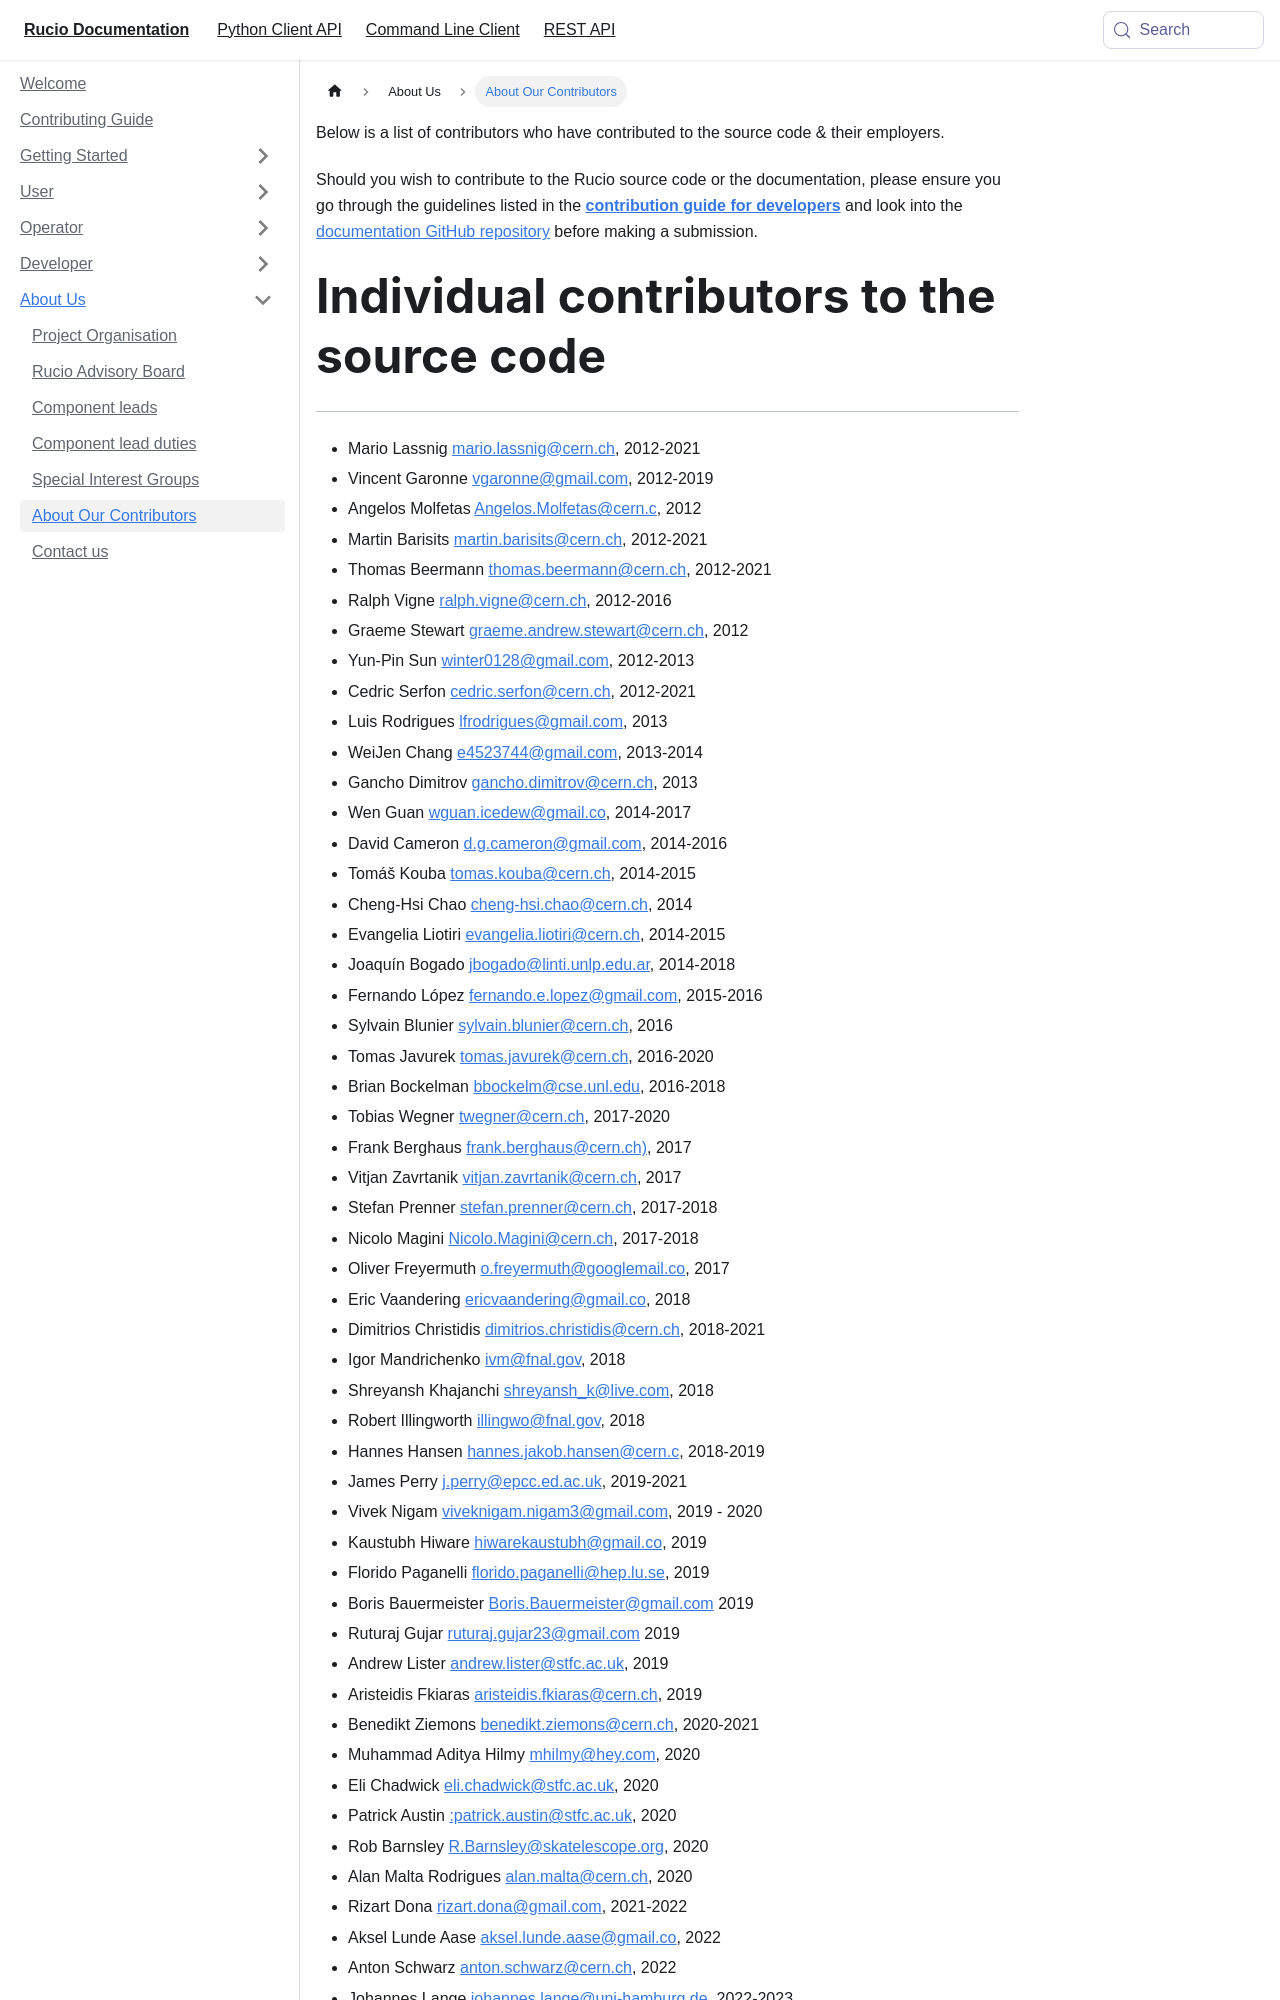

repository: rucio/documentation · page: about_our_contributors/index.html · generator: mkdocs

---
id: about_our_contributors
title: About Our Contributors
---

Below is a list of contributors who have contributed to the
source code & their employers.

Should you wish to contribute to the Rucio source code or the documentation,
please ensure you go through the guidelines listed in the [__contribution guide
for developers__](contributing) and look into the [documentation GitHub
repository](https://github.com/rucio/documentation) before making a submission.
